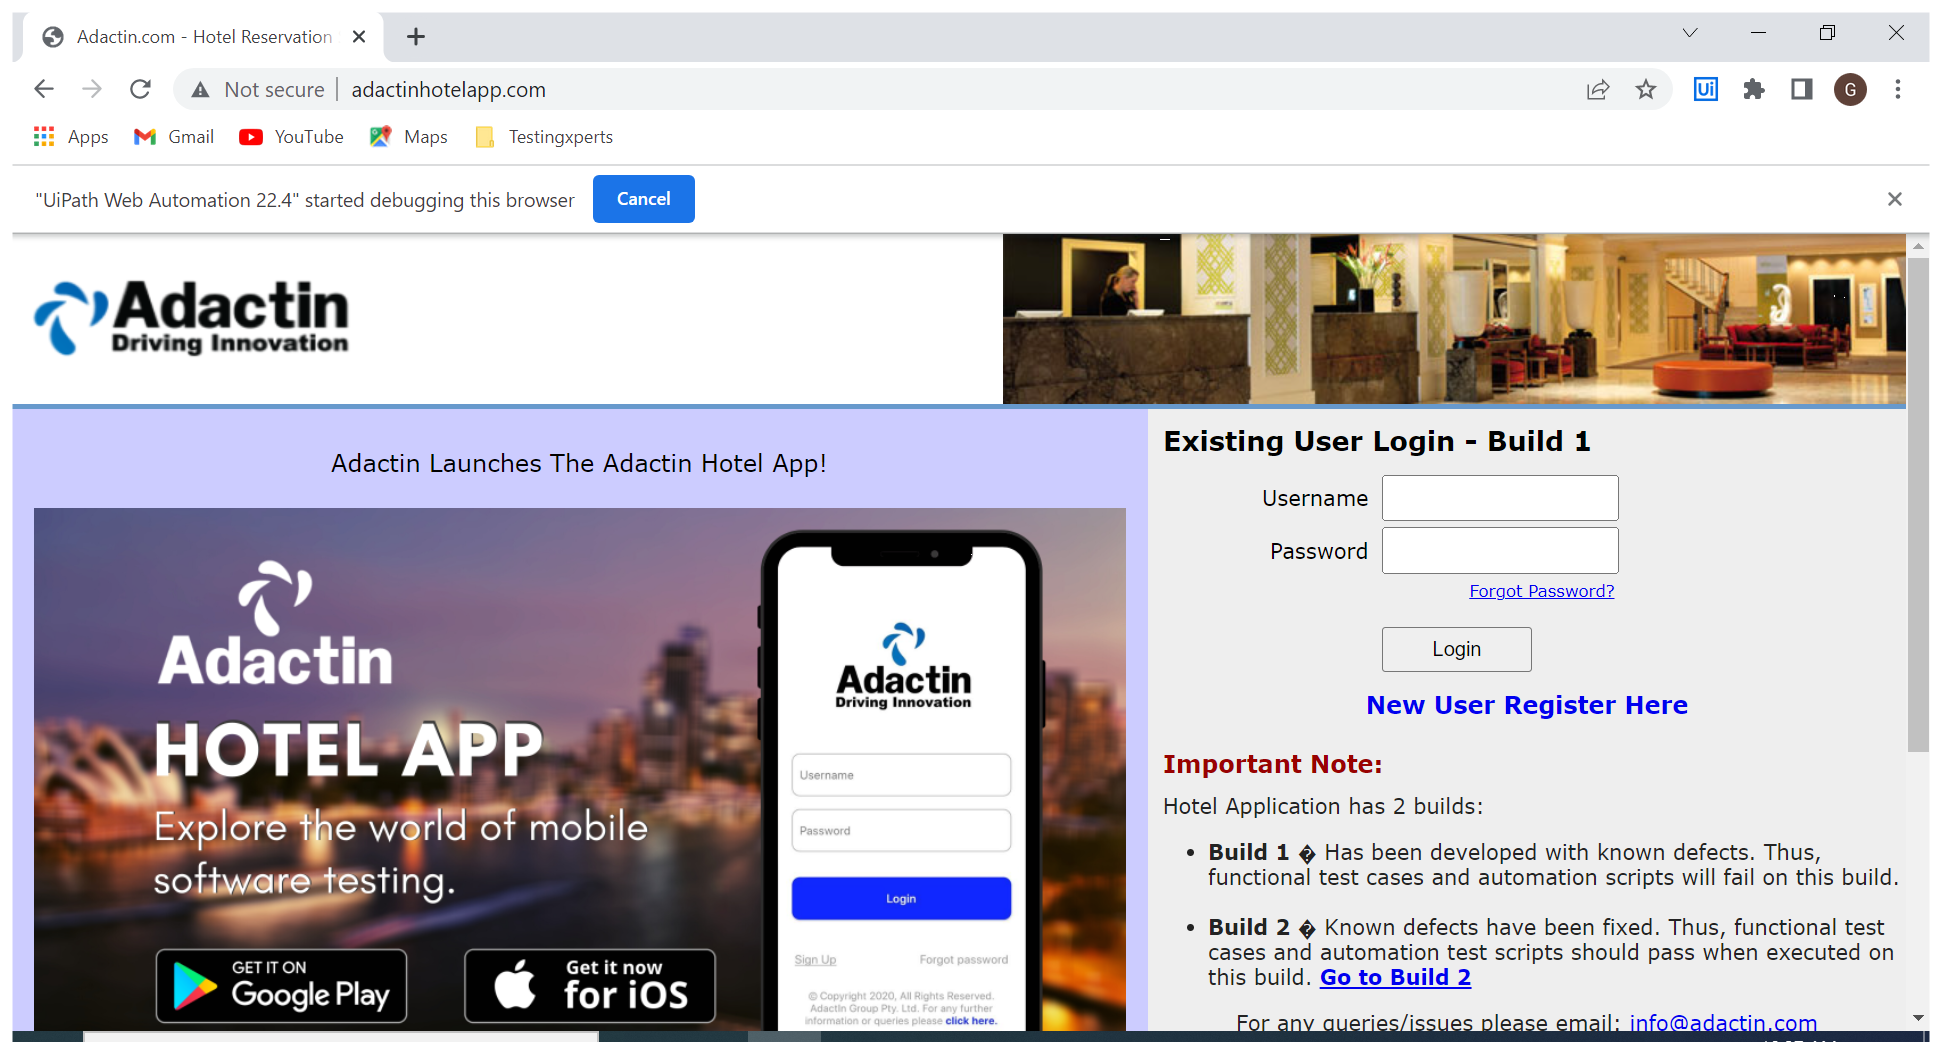
Workflow: Login_Hotel

Step 1: Use Browser Chrome: Adactin.com - Hotel Reservation System in window 'Adactin.com - Hotel Reservation System' (chrome.exe)

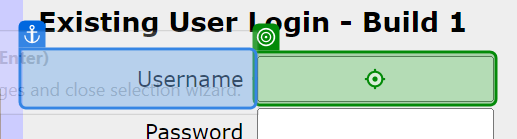
Step 2: type [Username] into 'Username'

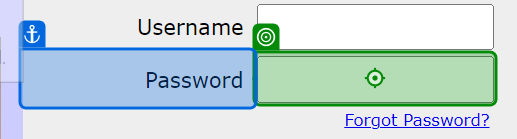
Step 3: type [Password] into 'Password'

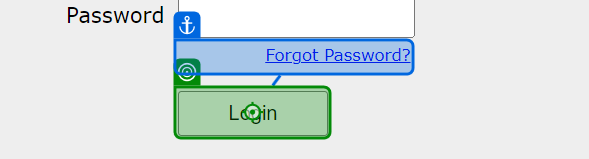
Step 4: click on 'Login'